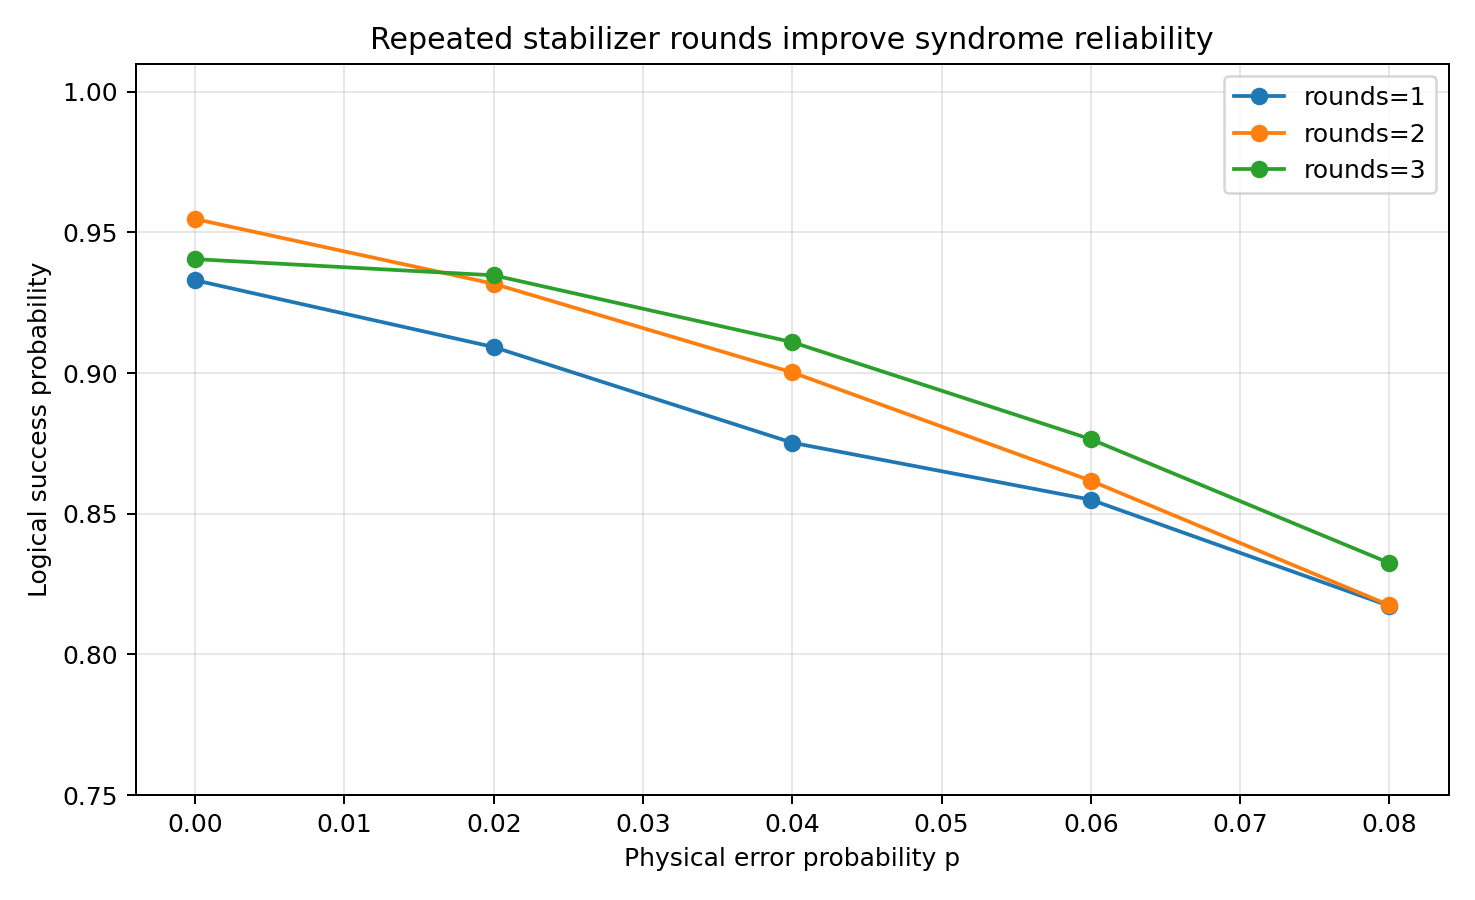

The file beside this chart, header and first rows:
timestamp_utc, experiment, noise, p, shots, idle_steps, seed, state, method, n, basis, decode_mode, readout_error_p, readout_mitigated, stabilizer_rounds, readout_error_0to1, readout_error_1to0, single_qubit_gate_error_p, cx_gate_error_p, kept_fraction, success, counts, series
2026-03-14T02:44:27.814400+00:00, bitflip, bitflip, 0.0, 4000, 3, 5051, 0, baseline_n1, 1, Z, majority, 0.1, False, 1, 0.1, 0.1, 0.0, 0.01, 1.0, 0.905, {'0': 3620, '1': 380}, rounds_1
2026-03-14T02:44:27.814400+00:00, bitflip, bitflip, 0.0, 4000, 3, 5051, 0, bitflip_rep_n3, 3, Z, majority, 0.1, False, 1, 0.1, 0.1, 0.0, 0.01, 1.0, 0.9655, {'000': 2909, '100': 329, '010': 331, '1…, rounds_1
2026-03-14T02:44:27.814400+00:00, bitflip, bitflip, 0.0, 4000, 3, 5051, 0, bitflip_rep_n5, 5, Z, majority, 0.1, False, 1, 0.1, 0.1, 0.0, 0.01, 1.0, 0.9782, {'01000': 274, '00000': 2315, '00010': 2…, rounds_1
2026-03-14T02:44:27.814400+00:00, bitflip, bitflip, 0.0, 4000, 3, 5051, 0, bitflip_rep_n7, 7, Z, majority, 0.1, False, 1, 0.1, 0.1, 0.0, 0.01, 1.0, 0.977, {'0001000': 182, '1000110': 4, '0000000'…, rounds_1
2026-03-14T02:44:27.814400+00:00, bitflip, bitflip, 0.0, 4000, 3, 5051, 0, bitflip_stabilizer_n3, 3, Z, majority, 0.1, False, 1, 0.1, 0.1, 0.0, 0.01, 1.0, 0.933, {'00000': 2272, '00011': 41, '00100': 26…, rounds_1
2026-03-14T02:44:27.814400+00:00, bitflip, bitflip, 0.02, 4000, 3, 5051, 0, baseline_n1, 1, Z, majority, 0.1, False, 1, 0.1, 0.1, 0.0, 0.01, 1.0, 0.8578, {'0': 3431, '1': 569}, rounds_1
2026-03-14T02:44:27.814400+00:00, bitflip, bitflip, 0.02, 4000, 3, 5051, 0, bitflip_rep_n3, 3, Z, majority, 0.1, False, 1, 0.1, 0.1, 0.0, 0.01, 1.0, 0.9377, {'000': 2505, '100': 418, '010': 439, '0…, rounds_1
2026-03-14T02:44:27.814400+00:00, bitflip, bitflip, 0.02, 4000, 3, 5051, 0, bitflip_rep_n5, 5, Z, majority, 0.1, False, 1, 0.1, 0.1, 0.0, 0.01, 1.0, 0.9645, {'01000': 329, '00000': 1750, '11000': 5…, rounds_1
2026-03-14T02:44:27.814400+00:00, bitflip, bitflip, 0.02, 4000, 3, 5051, 0, bitflip_rep_n7, 7, Z, majority, 0.1, False, 1, 0.1, 0.1, 0.0, 0.01, 1.0, 0.9667, {'0110101': 2, '0101011': 3, '1111010': …, rounds_1
2026-03-14T02:44:27.814400+00:00, bitflip, bitflip, 0.02, 4000, 3, 5051, 0, bitflip_stabilizer_n3, 3, Z, majority, 0.1, False, 1, 0.1, 0.1, 0.0, 0.01, 1.0, 0.9093, {'00000': 1923, '10010': 128, '01100': 3…, rounds_1
2026-03-14T02:44:27.814400+00:00, bitflip, bitflip, 0.04, 4000, 3, 5051, 0, baseline_n1, 1, Z, majority, 0.1, False, 1, 0.1, 0.1, 0.0, 0.01, 1.0, 0.81, {'0': 3240, '1': 760}, rounds_1
2026-03-14T02:44:27.814400+00:00, bitflip, bitflip, 0.04, 4000, 3, 5051, 0, bitflip_rep_n3, 3, Z, majority, 0.1, False, 1, 0.1, 0.1, 0.0, 0.01, 1.0, 0.9048, {'000': 2112, '101': 114, '100': 482, '0…, rounds_1
2026-03-14T02:44:27.814400+00:00, bitflip, bitflip, 0.04, 4000, 3, 5051, 0, bitflip_rep_n5, 5, Z, majority, 0.1, False, 1, 0.1, 0.1, 0.0, 0.01, 1.0, 0.9405, {'00000': 1349, '00100': 275, '10000': 3…, rounds_1
2026-03-14T02:44:27.814400+00:00, bitflip, bitflip, 0.04, 4000, 3, 5051, 0, bitflip_rep_n7, 7, Z, majority, 0.1, False, 1, 0.1, 0.1, 0.0, 0.01, 1.0, 0.9497, {'0001001': 53, '0110110': 4, '0101010':…, rounds_1
2026-03-14T02:44:27.814400+00:00, bitflip, bitflip, 0.04, 4000, 3, 5051, 0, bitflip_stabilizer_n3, 3, Z, majority, 0.1, False, 1, 0.1, 0.1, 0.0, 0.01, 1.0, 0.8752, {'00000': 1641, '00101': 222, '01100': 2…, rounds_1
2026-03-14T02:44:27.814400+00:00, bitflip, bitflip, 0.06, 4000, 3, 5051, 0, baseline_n1, 1, Z, majority, 0.1, False, 1, 0.1, 0.1, 0.0, 0.01, 1.0, 0.7698, {'0': 3079, '1': 921}, rounds_1
2026-03-14T02:44:27.814400+00:00, bitflip, bitflip, 0.06, 4000, 3, 5051, 0, bitflip_rep_n3, 3, Z, majority, 0.1, False, 1, 0.1, 0.1, 0.0, 0.01, 1.0, 0.8688, {'000': 1817, '100': 547, '001': 521, '0…, rounds_1
2026-03-14T02:44:27.814400+00:00, bitflip, bitflip, 0.06, 4000, 3, 5051, 0, bitflip_rep_n5, 5, Z, majority, 0.1, False, 1, 0.1, 0.1, 0.0, 0.01, 1.0, 0.911, {'01000': 316, '00000': 1072, '00110': 1…, rounds_1
2026-03-14T02:44:27.814400+00:00, bitflip, bitflip, 0.06, 4000, 3, 5051, 0, bitflip_rep_n7, 7, Z, majority, 0.1, False, 1, 0.1, 0.1, 0.0, 0.01, 1.0, 0.931, {'1111100': 2, '1000110': 16, '0110111':…, rounds_1
2026-03-14T02:44:27.814400+00:00, bitflip, bitflip, 0.06, 4000, 3, 5051, 0, bitflip_stabilizer_n3, 3, Z, majority, 0.1, False, 1, 0.1, 0.1, 0.0, 0.01, 1.0, 0.855, {'11001': 51, '00000': 1402, '00101': 27…, rounds_1
2026-03-14T02:44:27.814400+00:00, bitflip, bitflip, 0.08, 4000, 3, 5051, 0, baseline_n1, 1, Z, majority, 0.1, False, 1, 0.1, 0.1, 0.0, 0.01, 1.0, 0.738, {'0': 2952, '1': 1048}, rounds_1
2026-03-14T02:44:27.814400+00:00, bitflip, bitflip, 0.08, 4000, 3, 5051, 0, bitflip_rep_n3, 3, Z, majority, 0.1, False, 1, 0.1, 0.1, 0.0, 0.01, 1.0, 0.8327, {'000': 1602, '101': 188, '100': 589, '0…, rounds_1
2026-03-14T02:44:27.814400+00:00, bitflip, bitflip, 0.08, 4000, 3, 5051, 0, bitflip_rep_n5, 5, Z, majority, 0.1, False, 1, 0.1, 0.1, 0.0, 0.01, 1.0, 0.8742, {'11001': 41, '00000': 838, '10010': 114…, rounds_1
2026-03-14T02:44:27.814400+00:00, bitflip, bitflip, 0.08, 4000, 3, 5051, 0, bitflip_rep_n7, 7, Z, majority, 0.1, False, 1, 0.1, 0.1, 0.0, 0.01, 1.0, 0.9012, {'0101100': 13, '0110100': 21, '0000011'…, rounds_1
2026-03-14T02:44:27.814400+00:00, bitflip, bitflip, 0.08, 4000, 3, 5051, 0, bitflip_stabilizer_n3, 3, Z, majority, 0.1, False, 1, 0.1, 0.1, 0.0, 0.01, 1.0, 0.8173, {'00000': 1190, '10100': 41, '00101': 34…, rounds_1
2026-03-14T02:44:29.644678+00:00, bitflip, bitflip, 0.0, 4000, 3, 5051, 0, baseline_n1, 1, Z, majority, 0.1, False, 2, 0.1, 0.1, 0.0, 0.01, 1.0, 0.905, {'0': 3620, '1': 380}, rounds_2
2026-03-14T02:44:29.644678+00:00, bitflip, bitflip, 0.0, 4000, 3, 5051, 0, bitflip_rep_n3, 3, Z, majority, 0.1, False, 2, 0.1, 0.1, 0.0, 0.01, 1.0, 0.9655, {'000': 2909, '100': 329, '010': 331, '1…, rounds_2
2026-03-14T02:44:29.644678+00:00, bitflip, bitflip, 0.0, 4000, 3, 5051, 0, bitflip_rep_n5, 5, Z, majority, 0.1, False, 2, 0.1, 0.1, 0.0, 0.01, 1.0, 0.9782, {'01000': 274, '00000': 2315, '00010': 2…, rounds_2
2026-03-14T02:44:29.644678+00:00, bitflip, bitflip, 0.0, 4000, 3, 5051, 0, bitflip_rep_n7, 7, Z, majority, 0.1, False, 2, 0.1, 0.1, 0.0, 0.01, 1.0, 0.977, {'0001000': 182, '1000110': 4, '0000000'…, rounds_2
2026-03-14T02:44:29.644678+00:00, bitflip, bitflip, 0.0, 4000, 3, 5051, 0, bitflip_stabilizer_n3, 3, Z, majority, 0.1, False, 2, 0.1, 0.1, 0.0, 0.01, 1.0, 0.9547, {'0001000': 214, '0100000': 200, '110110…, rounds_2
2026-03-14T02:44:29.644678+00:00, bitflip, bitflip, 0.02, 4000, 3, 5051, 0, baseline_n1, 1, Z, majority, 0.1, False, 2, 0.1, 0.1, 0.0, 0.01, 1.0, 0.8578, {'0': 3431, '1': 569}, rounds_2
2026-03-14T02:44:29.644678+00:00, bitflip, bitflip, 0.02, 4000, 3, 5051, 0, bitflip_rep_n3, 3, Z, majority, 0.1, False, 2, 0.1, 0.1, 0.0, 0.01, 1.0, 0.9377, {'000': 2505, '100': 418, '010': 439, '0…, rounds_2
2026-03-14T02:44:29.644678+00:00, bitflip, bitflip, 0.02, 4000, 3, 5051, 0, bitflip_rep_n5, 5, Z, majority, 0.1, False, 2, 0.1, 0.1, 0.0, 0.01, 1.0, 0.9645, {'01000': 329, '00000': 1750, '11000': 5…, rounds_2
2026-03-14T02:44:29.644678+00:00, bitflip, bitflip, 0.02, 4000, 3, 5051, 0, bitflip_rep_n7, 7, Z, majority, 0.1, False, 2, 0.1, 0.1, 0.0, 0.01, 1.0, 0.9667, {'0110101': 2, '0101011': 3, '1111010': …, rounds_2
2026-03-14T02:44:29.644678+00:00, bitflip, bitflip, 0.02, 4000, 3, 5051, 0, bitflip_stabilizer_n3, 3, Z, majority, 0.1, False, 2, 0.1, 0.1, 0.0, 0.01, 1.0, 0.9317, {'0010101': 110, '1110010': 2, '0111111'…, rounds_2
2026-03-14T02:44:29.644678+00:00, bitflip, bitflip, 0.04, 4000, 3, 5051, 0, baseline_n1, 1, Z, majority, 0.1, False, 2, 0.1, 0.1, 0.0, 0.01, 1.0, 0.81, {'0': 3240, '1': 760}, rounds_2
2026-03-14T02:44:29.644678+00:00, bitflip, bitflip, 0.04, 4000, 3, 5051, 0, bitflip_rep_n3, 3, Z, majority, 0.1, False, 2, 0.1, 0.1, 0.0, 0.01, 1.0, 0.9048, {'000': 2112, '101': 114, '100': 482, '0…, rounds_2
2026-03-14T02:44:29.644678+00:00, bitflip, bitflip, 0.04, 4000, 3, 5051, 0, bitflip_rep_n5, 5, Z, majority, 0.1, False, 2, 0.1, 0.1, 0.0, 0.01, 1.0, 0.9405, {'00000': 1349, '00100': 275, '10000': 3…, rounds_2
2026-03-14T02:44:29.644678+00:00, bitflip, bitflip, 0.04, 4000, 3, 5051, 0, bitflip_rep_n7, 7, Z, majority, 0.1, False, 2, 0.1, 0.1, 0.0, 0.01, 1.0, 0.9497, {'0001001': 53, '0110110': 4, '0101010':…, rounds_2
2026-03-14T02:44:29.644678+00:00, bitflip, bitflip, 0.04, 4000, 3, 5051, 0, bitflip_stabilizer_n3, 3, Z, majority, 0.1, False, 2, 0.1, 0.1, 0.0, 0.01, 1.0, 0.9002, {'0010101': 178, '0110111': 4, '1111100'…, rounds_2
2026-03-14T02:44:29.644678+00:00, bitflip, bitflip, 0.06, 4000, 3, 5051, 0, baseline_n1, 1, Z, majority, 0.1, False, 2, 0.1, 0.1, 0.0, 0.01, 1.0, 0.7698, {'0': 3079, '1': 921}, rounds_2
2026-03-14T02:44:29.644678+00:00, bitflip, bitflip, 0.06, 4000, 3, 5051, 0, bitflip_rep_n3, 3, Z, majority, 0.1, False, 2, 0.1, 0.1, 0.0, 0.01, 1.0, 0.8688, {'000': 1817, '100': 547, '001': 521, '0…, rounds_2
2026-03-14T02:44:29.644678+00:00, bitflip, bitflip, 0.06, 4000, 3, 5051, 0, bitflip_rep_n5, 5, Z, majority, 0.1, False, 2, 0.1, 0.1, 0.0, 0.01, 1.0, 0.911, {'01000': 316, '00000': 1072, '00110': 1…, rounds_2
2026-03-14T02:44:29.644678+00:00, bitflip, bitflip, 0.06, 4000, 3, 5051, 0, bitflip_rep_n7, 7, Z, majority, 0.1, False, 2, 0.1, 0.1, 0.0, 0.01, 1.0, 0.931, {'1111100': 2, '1000110': 16, '0110111':…, rounds_2
2026-03-14T02:44:29.644678+00:00, bitflip, bitflip, 0.06, 4000, 3, 5051, 0, bitflip_stabilizer_n3, 3, Z, majority, 0.1, False, 2, 0.1, 0.1, 0.0, 0.01, 1.0, 0.8618, {'0010101': 207, '1111100': 1, '1000110'…, rounds_2
2026-03-14T02:44:29.644678+00:00, bitflip, bitflip, 0.08, 4000, 3, 5051, 0, baseline_n1, 1, Z, majority, 0.1, False, 2, 0.1, 0.1, 0.0, 0.01, 1.0, 0.738, {'0': 2952, '1': 1048}, rounds_2
2026-03-14T02:44:29.644678+00:00, bitflip, bitflip, 0.08, 4000, 3, 5051, 0, bitflip_rep_n3, 3, Z, majority, 0.1, False, 2, 0.1, 0.1, 0.0, 0.01, 1.0, 0.8327, {'000': 1602, '101': 188, '100': 589, '0…, rounds_2
2026-03-14T02:44:29.644678+00:00, bitflip, bitflip, 0.08, 4000, 3, 5051, 0, bitflip_rep_n5, 5, Z, majority, 0.1, False, 2, 0.1, 0.1, 0.0, 0.01, 1.0, 0.8742, {'11001': 41, '00000': 838, '10010': 114…, rounds_2
2026-03-14T02:44:29.644678+00:00, bitflip, bitflip, 0.08, 4000, 3, 5051, 0, bitflip_rep_n7, 7, Z, majority, 0.1, False, 2, 0.1, 0.1, 0.0, 0.01, 1.0, 0.9012, {'0101100': 13, '0110100': 21, '0000011'…, rounds_2
2026-03-14T02:44:29.644678+00:00, bitflip, bitflip, 0.08, 4000, 3, 5051, 0, bitflip_stabilizer_n3, 3, Z, majority, 0.1, False, 2, 0.1, 0.1, 0.0, 0.01, 1.0, 0.8175, {'0010101': 220, '1111100': 1, '1000110'…, rounds_2
2026-03-14T02:44:33.670754+00:00, bitflip, bitflip, 0.0, 4000, 3, 5051, 0, baseline_n1, 1, Z, majority, 0.1, False, 3, 0.1, 0.1, 0.0, 0.01, 1.0, 0.905, {'0': 3620, '1': 380}, rounds_3
2026-03-14T02:44:33.670754+00:00, bitflip, bitflip, 0.0, 4000, 3, 5051, 0, bitflip_rep_n3, 3, Z, majority, 0.1, False, 3, 0.1, 0.1, 0.0, 0.01, 1.0, 0.9655, {'000': 2909, '100': 329, '010': 331, '1…, rounds_3
2026-03-14T02:44:33.670754+00:00, bitflip, bitflip, 0.0, 4000, 3, 5051, 0, bitflip_rep_n5, 5, Z, majority, 0.1, False, 3, 0.1, 0.1, 0.0, 0.01, 1.0, 0.9782, {'01000': 274, '00000': 2315, '00010': 2…, rounds_3
2026-03-14T02:44:33.670754+00:00, bitflip, bitflip, 0.0, 4000, 3, 5051, 0, bitflip_rep_n7, 7, Z, majority, 0.1, False, 3, 0.1, 0.1, 0.0, 0.01, 1.0, 0.977, {'0001000': 182, '1000110': 4, '0000000'…, rounds_3
2026-03-14T02:44:33.670754+00:00, bitflip, bitflip, 0.0, 4000, 3, 5051, 0, bitflip_stabilizer_n3, 3, Z, majority, 0.1, False, 3, 0.1, 0.1, 0.0, 0.01, 1.0, 0.9405, {'100011011': 1, '001000110': 7, '100000…, rounds_3
2026-03-14T02:44:33.670754+00:00, bitflip, bitflip, 0.02, 4000, 3, 5051, 0, baseline_n1, 1, Z, majority, 0.1, False, 3, 0.1, 0.1, 0.0, 0.01, 1.0, 0.8578, {'0': 3431, '1': 569}, rounds_3
2026-03-14T02:44:33.670754+00:00, bitflip, bitflip, 0.02, 4000, 3, 5051, 0, bitflip_rep_n3, 3, Z, majority, 0.1, False, 3, 0.1, 0.1, 0.0, 0.01, 1.0, 0.9377, {'000': 2505, '100': 418, '010': 439, '0…, rounds_3
2026-03-14T02:44:33.670754+00:00, bitflip, bitflip, 0.02, 4000, 3, 5051, 0, bitflip_rep_n5, 5, Z, majority, 0.1, False, 3, 0.1, 0.1, 0.0, 0.01, 1.0, 0.9645, {'01000': 329, '00000': 1750, '11000': 5…, rounds_3
2026-03-14T02:44:33.670754+00:00, bitflip, bitflip, 0.02, 4000, 3, 5051, 0, bitflip_rep_n7, 7, Z, majority, 0.1, False, 3, 0.1, 0.1, 0.0, 0.01, 1.0, 0.9667, {'0110101': 2, '0101011': 3, '1111010': …, rounds_3
2026-03-14T02:44:33.670754+00:00, bitflip, bitflip, 0.02, 4000, 3, 5051, 0, bitflip_stabilizer_n3, 3, Z, majority, 0.1, False, 3, 0.1, 0.1, 0.0, 0.01, 1.0, 0.9347, {'000001110': 3, '101001000': 2, '001001…, rounds_3
... 15 more rows
